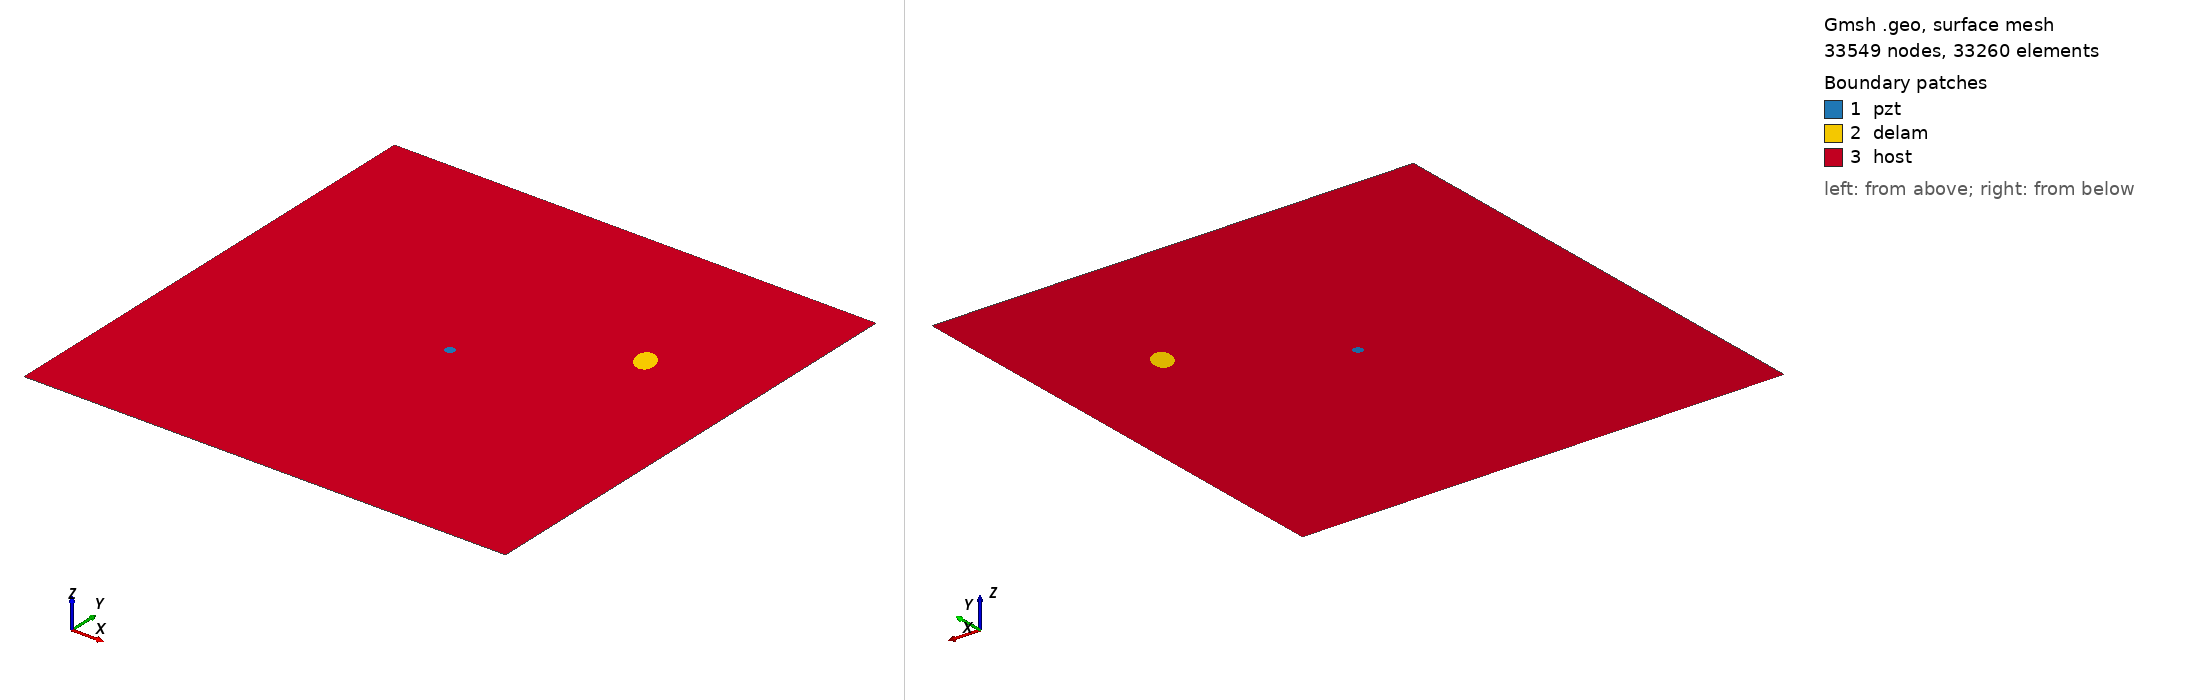

Gmsh geometry script, surface-meshed: 33549 nodes, 33260 surface elements. Boundary patches (legend numbers): 1 pzt, 2 delam, 3 host. Left view from above one corner, right view from below the opposite corner. Legend entries are the model's physical surfaces. The drawing asked Gmsh for element sizes between 1% and 20% of the model's largest extent; the script's own settings can give other sizes.

=== m2_151_delam1_position_no_68_a_15mm_b_10mm_angle_120.geo (drawn) ===
SetFactory("OpenCASCADE");
L=0.500000; 
W=0.500000; 
a=0.015000; 
b=0.010000; 
x=0.388889; 
y=0.333333; 
alpha=0.666667 *Pi; 
r=0.005000; 
xpzt=0.250000; 
ypzt=0.250000; 
//+
Point(1) = {0, 0, 0, 1.0};
//+
Point(2) = {L, 0, 0, 1.0};
//+
Point(3) = {L, W, 0, 1.0};
//+
Point(4) = {0, W, 0, 1.0};
//+
Line(1) = {1, 2};
//+
Line(2) = {2, 3};
//+
Line(3) = {3, 4};
//+
Line(4) = {4, 1};
//+
Circle(5) = {xpzt, ypzt, -0, r, 0, 2*Pi};
//+
Ellipse(6) = {x, y, -0, a, b, 0, 2*Pi};
//+
Rotate {{0, 0, 1}, {x, y, 0}, alpha} {
  Curve{6}; 
}
//+
Curve Loop(1) = {4, 1, 2, 3};
//+
Curve Loop(2) = {6};
//+
Curve Loop(3) = {5};
//+
Curve Loop(4) = {6};
//+
Curve Loop(5) = {5};
//+
Plane Surface(1) = {5};
//+
Plane Surface(2) = {4};
//+
Plane Surface(3) = {1, 2, 3};
//+
Point(9) = {xpzt, ypzt, 0, 1.0};
//+
Point{9} In Surface {1};// mesh node at centre of pzt
//+
Physical Surface("pzt") = {1};
//+
Physical Surface("delam") = {2};
//+
Physical Surface("host") = {3};

Mesh.Algorithm = 6; // Frontal
Mesh.CharacteristicLengthFactor = 0.070000;
Mesh.CharacteristicLengthMin = 0.001000;
Mesh.CharacteristicLengthMax = 0.200000;
Mesh.RecombineAll = 1; // Apply recombination algorithm
Mesh.SubdivisionAlgorithm = 1; // 1: all quadrangles
Mesh.Smoothing = 1;
